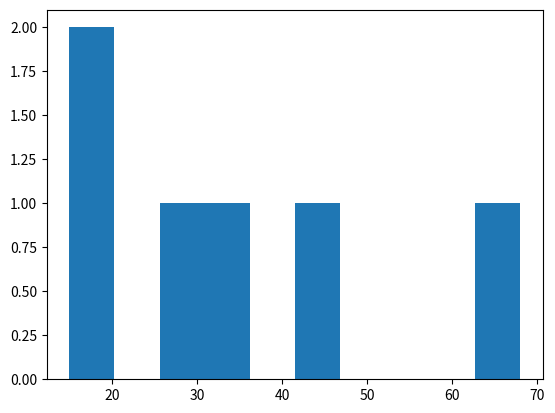

Write the Python code that produced this figure.
import pandas as pd
import matplotlib.pyplot as plt

tabela = pd.DataFrame({
  'idade': [17, 35, 42, 68, 15, 27],
  'nome': ['luiz', 'pedro', 'joao', 'sofia', 'legal', 'feioso']
})

plt.hist(tabela['idade'])